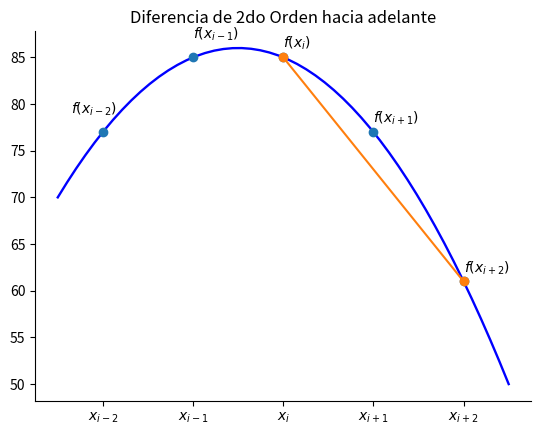

Reproduce this figure in Python.
import numpy as np
import matplotlib.pyplot as plt
from matplotlib.patches import Polygon


def func(x):
    return -(x - 3) * (x - 5)  + 85


x_2, x_1, xi,x1,x2 = 1,3, 5, 7,9  # integral limits
x = np.linspace(0, 10)
y = func(x)

fig, ax = plt.subplots()
ax.plot(x, y, 'b', linewidth=1.7)
plt.plot(np.array([x_2, x_1, xi,x1,x2]),np.array([func(x_2),func(x_1),func(xi),func(x1),func(x2)]),'o')
plt.plot(np.array([xi,x2]),np.array([func(xi),func(x2)]),'o-')

#plt.plot(np.array([a,b]),np.array([func(a),func(b)]),'o-')

#ax.set_ylim(bottom=0)
plt.title('Diferencia de 2do Orden hacia adelante')

ax.spines['right'].set_visible(False)
ax.spines['top'].set_visible(False)
ax.xaxis.set_ticks_position('bottom')

ax.set_xticks((x_2,x_1,xi,x1,x2))
ax.set_xticklabels(('$x_{i-2}$', '$x_{i-1}$','$x_{i}$','$x_{i+1}$','$x_{i+2}$'))
ax.text(x_2-0.7, func(x_2)+2, '$f(x_{i-2})$')
ax.text(x_1, func(x_1)+2, '$f(x_{i-1})$')
ax.text(xi, func(xi)+1, '$f(x_{i})$')
ax.text(x1, func(x1)+1, '$f(x_{i+1})$')
ax.text(x2, func(x2)+1, '$f(x_{i+2})$')
plt.show()
fig.savefig("grafica_2fd.jpg", bbox_inches='tight')